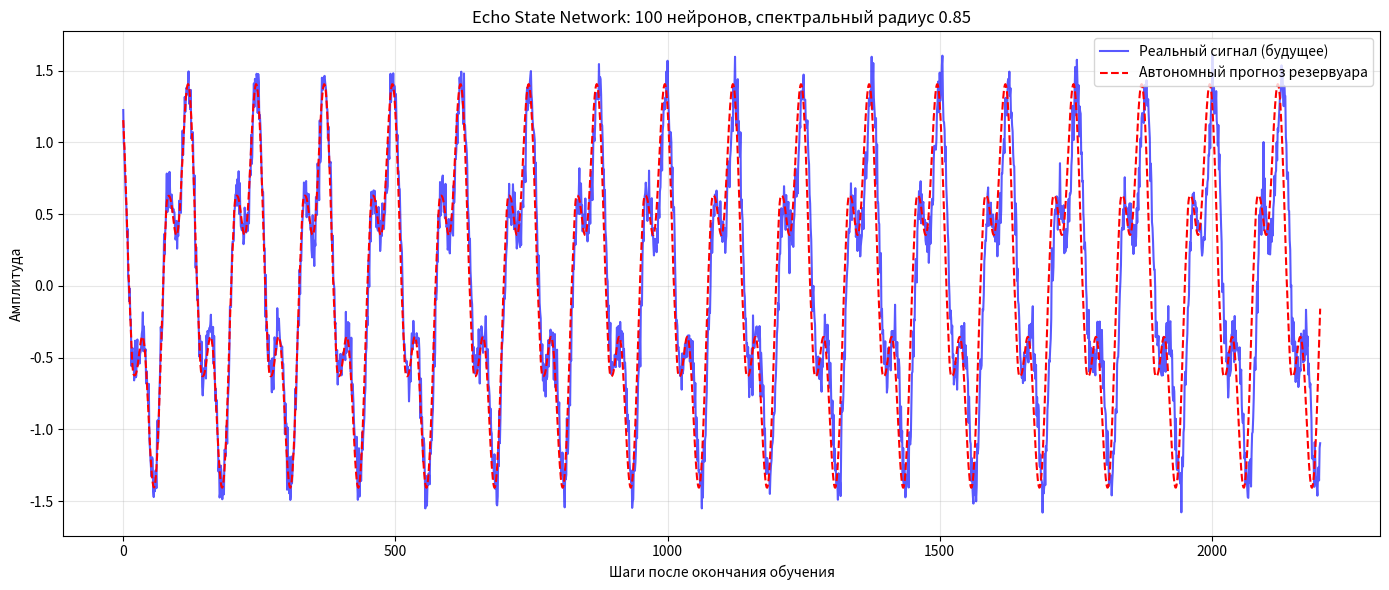

Here is the Python script that generated this plot:
import numpy as np
import matplotlib.pyplot as plt

# ==========================================
# ШАГ 1: ГЕНЕРАЦИЯ АНАЛОГОВОГО СИГНАЛА
# ==========================================

np.random.seed(42)

t = np.linspace(0, 150, 3000)

pure_signal = np.sin(t) + 0.5 * np.cos(3 * t)
noise = np.random.normal(0, 0.1, len(t))
signal = (pure_signal + noise).reshape(-1, 1)

train_len = 800

X_train = signal[:train_len - 1]
Y_train = signal[1:train_len]
Y_test = signal[train_len:]

# ==========================================
# ШАГ 2: СОЗДАНИЕ РЕЗЕРВУАРА
# ==========================================

N = 100
sparsity = 0.1
spectral_radius = 0.85
lr = 0.2
washout = 150
reg = 1e-4

W_in = np.random.uniform(-1.0, 1.0, (N, 1))

W_res = np.random.uniform(-0.5, 0.5, (N, N))
mask = np.random.rand(N, N) < sparsity
W_res = W_res * mask

eigenvalues = np.linalg.eigvals(W_res)
max_eigenvalue = np.max(np.abs(eigenvalues))
if max_eigenvalue > 0:
    W_res *= spectral_radius / max_eigenvalue

print(f"Нейронов: {N}")
print(f"Доля связей: {sparsity * 100:.0f}%")
print(f"Спектральный радиус: {spectral_radius}")
print(f"Washout: {washout} шагов")

# ==========================================
# ШАГ 3: ОБУЧЕНИЕ РЕЗЕРВУАРА
# ==========================================

states_matrix = np.zeros((len(X_train), N))
x = np.zeros((N, 1))

for t_step in range(len(X_train)):
    u = X_train[t_step, 0]
    x_target = np.tanh(W_in * u + W_res @ x)
    x = (1 - lr) * x + lr * x_target
    states_matrix[t_step, :] = x.ravel()

# Отбрасываем переходный процесс
states_eff = states_matrix[washout:]
Y_train_eff = Y_train[washout:]

A = states_eff.T @ states_eff + reg * np.eye(N)
B = states_eff.T @ Y_train_eff
W_out = np.linalg.solve(A, B).T

print("Обучение завершено!")

# ==========================================
# ШАГ 4: ПОДГОТОВКА К ГЕНЕРАЦИИ
# ==========================================

u = signal[train_len - 1, 0]
x_target = np.tanh(W_in * u + W_res @ x)
x = (1 - lr) * x + lr * x_target

# ==========================================
# ШАГ 5: АВТОНОМНЫЙ ПРОГНОЗ
# ==========================================

predictions = []

for t_step in range(len(Y_test)):
    y_pred = (W_out @ x).item()
    predictions.append(y_pred)

    if not np.isfinite(y_pred) or abs(y_pred) > 10:
        print(f"Расхождение на шаге {t_step}, прогноз остановлен")
        predictions.extend([np.nan] * (len(Y_test) - len(predictions)))
        break

    u = y_pred
    x_target = np.tanh(W_in * u + W_res @ x)
    x = (1 - lr) * x + lr * x_target

predictions = np.array(predictions)

print(f"Сгенерировано точек: {len(predictions)}")

# ==========================================
# ШАГ 6: ВИЗУАЛИЗАЦИЯ
# ==========================================

plt.figure(figsize=(14, 6))

plt.plot(
    np.arange(len(Y_test)),
    Y_test.ravel(),
    label="Реальный сигнал (будущее)",
    color="blue",
    alpha=0.65,
    linewidth=1.5
)

plt.plot(
    np.arange(len(predictions)),
    predictions,
    label="Автономный прогноз резервуара",
    color="red",
    linestyle="--",
    linewidth=1.5
)

plt.title(
    f"Echo State Network: {N} нейронов, "
    f"спектральный радиус {spectral_radius}"
)
plt.xlabel("Шаги после окончания обучения")
plt.ylabel("Амплитуда")
plt.legend()
plt.grid(True, alpha=0.3)
plt.tight_layout()
plt.show()

# ==========================================
# ШАГ 7: ОЦЕНКА РЕЗУЛЬТАТА
# ==========================================

def rmse_window(L):
    err = Y_test.ravel()[:L] - predictions[:L]
    err = err[np.isfinite(err)]
    return np.sqrt(np.mean(err ** 2))

for L in (100, 500, 2200):
    print(f"RMSE@{L}: {rmse_window(L):.4f}")
